Photos from the image-classification dataset "Data" in the GitHub repository addy369/Intern_IITB. Its 2 classes are: benign patches, in situ patches.

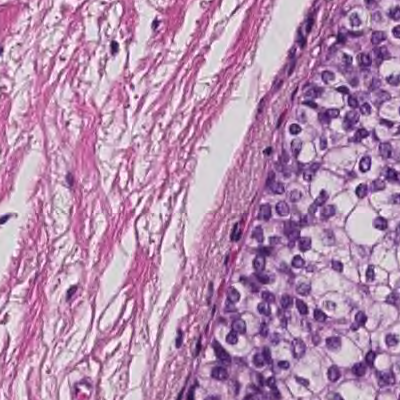
Label: in situ patches

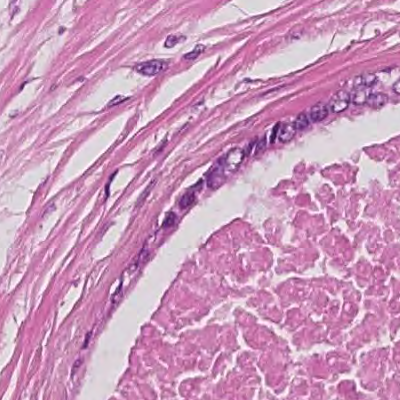
Label: in situ patches

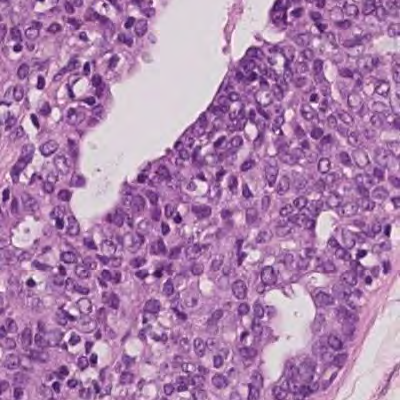
Label: benign patches

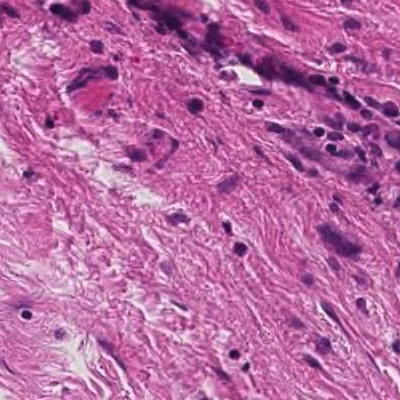
Label: benign patches

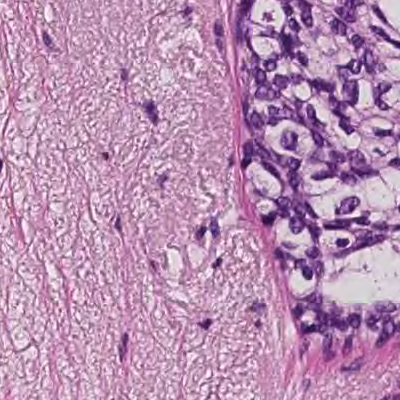
Label: in situ patches

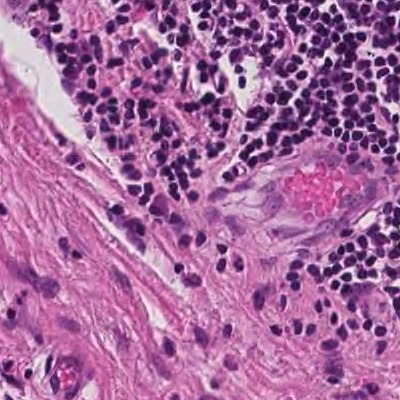
Label: benign patches
